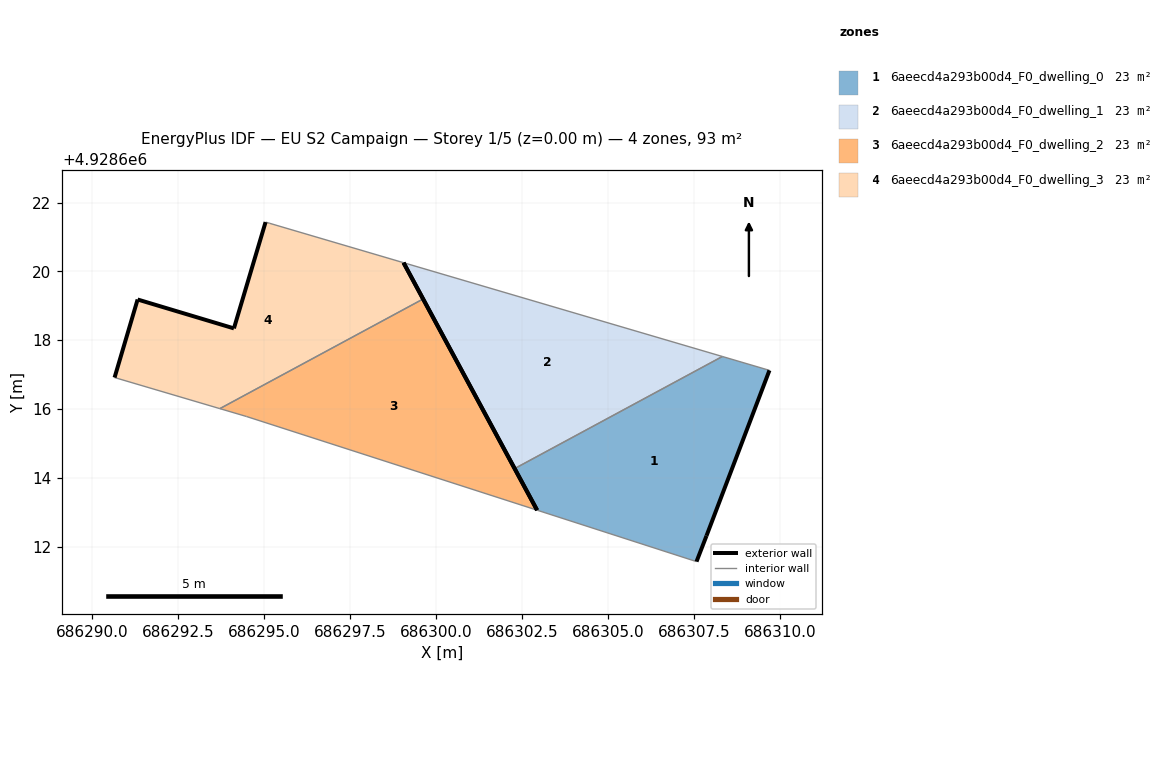
=== STOREY PLAN SPEC (per zone: floor XY polygon, exterior-wall plan segments, windows/doors) ===
zone 1: 6aeecd4a293b00d4_F0_dwelling_0  (23.3 m²)
  floor: (686307.87, 4928612.31) (686309.70, 4928617.12) (686308.33, 4928617.53) (686302.29, 4928614.27) (686302.94, 4928613.06) (686307.58, 4928611.56)
  exterior wall: (686307.87, 4928612.31) – (686307.58, 4928611.56)  [0.8 m]
  exterior wall: (686302.94, 4928613.06) – (686302.29, 4928614.27)  [1.4 m]
  exterior wall: (686309.70, 4928617.12) – (686307.87, 4928612.31)  [5.1 m]
  interior walls: 3
zone 2: 6aeecd4a293b00d4_F0_dwelling_1  (23.3 m²)
  floor: (686308.33, 4928617.53) (686299.06, 4928620.25) (686302.29, 4928614.27)
  exterior wall: (686302.29, 4928614.27) – (686299.06, 4928620.25)  [6.8 m]
  interior walls: 2
zone 3: 6aeecd4a293b00d4_F0_dwelling_2  (23.3 m²)
  floor: (686302.94, 4928613.06) (686299.63, 4928619.20) (686293.72, 4928616.01) (686294.49, 4928615.78)
  exterior wall: (686299.63, 4928619.20) – (686302.94, 4928613.06)  [7.0 m]
  interior walls: 3
zone 4: 6aeecd4a293b00d4_F0_dwelling_3  (23.3 m²)
  floor: (686299.63, 4928619.20) (686299.06, 4928620.25) (686295.17, 4928621.40) (686295.05, 4928621.43) (686294.13, 4928618.34) (686291.33, 4928619.18) (686290.66, 4928616.91) (686293.72, 4928616.01)
  exterior wall: (686294.13, 4928618.34) – (686295.05, 4928621.43)  [3.2 m]
  exterior wall: (686299.06, 4928620.25) – (686299.63, 4928619.20)  [1.2 m]
  exterior wall: (686290.66, 4928616.91) – (686291.33, 4928619.18)  [2.4 m]
  exterior wall: (686291.33, 4928619.18) – (686294.13, 4928618.34)  [2.9 m]
  interior walls: 4

=== DERIVED (storey summary) ===
Building: EU S2 Campaign
Storey: 1 of 5  (floor level z = 0.00 m)
Storey gross floor area: 93.4 m²
Zones on this storey: 4
  - 6aeecd4a293b00d4_F0_dwelling_0: floor 23.3 m²; exterior wall 7.3 m (22.0 m²); WWR 0.0%
  - 6aeecd4a293b00d4_F0_dwelling_1: floor 23.3 m²; exterior wall 6.8 m (20.4 m²); WWR 0.0%
  - 6aeecd4a293b00d4_F0_dwelling_2: floor 23.3 m²; exterior wall 7.0 m (20.9 m²); WWR 0.0%
  - 6aeecd4a293b00d4_F0_dwelling_3: floor 23.3 m²; exterior wall 9.7 m (29.1 m²); WWR 0.0%
Zone adjacency (shared interzone walls):
  - 6aeecd4a293b00d4_F0_dwelling_0 ↔ 6aeecd4a293b00d4_F0_dwelling_1
  - 6aeecd4a293b00d4_F0_dwelling_2 ↔ 6aeecd4a293b00d4_F0_dwelling_3